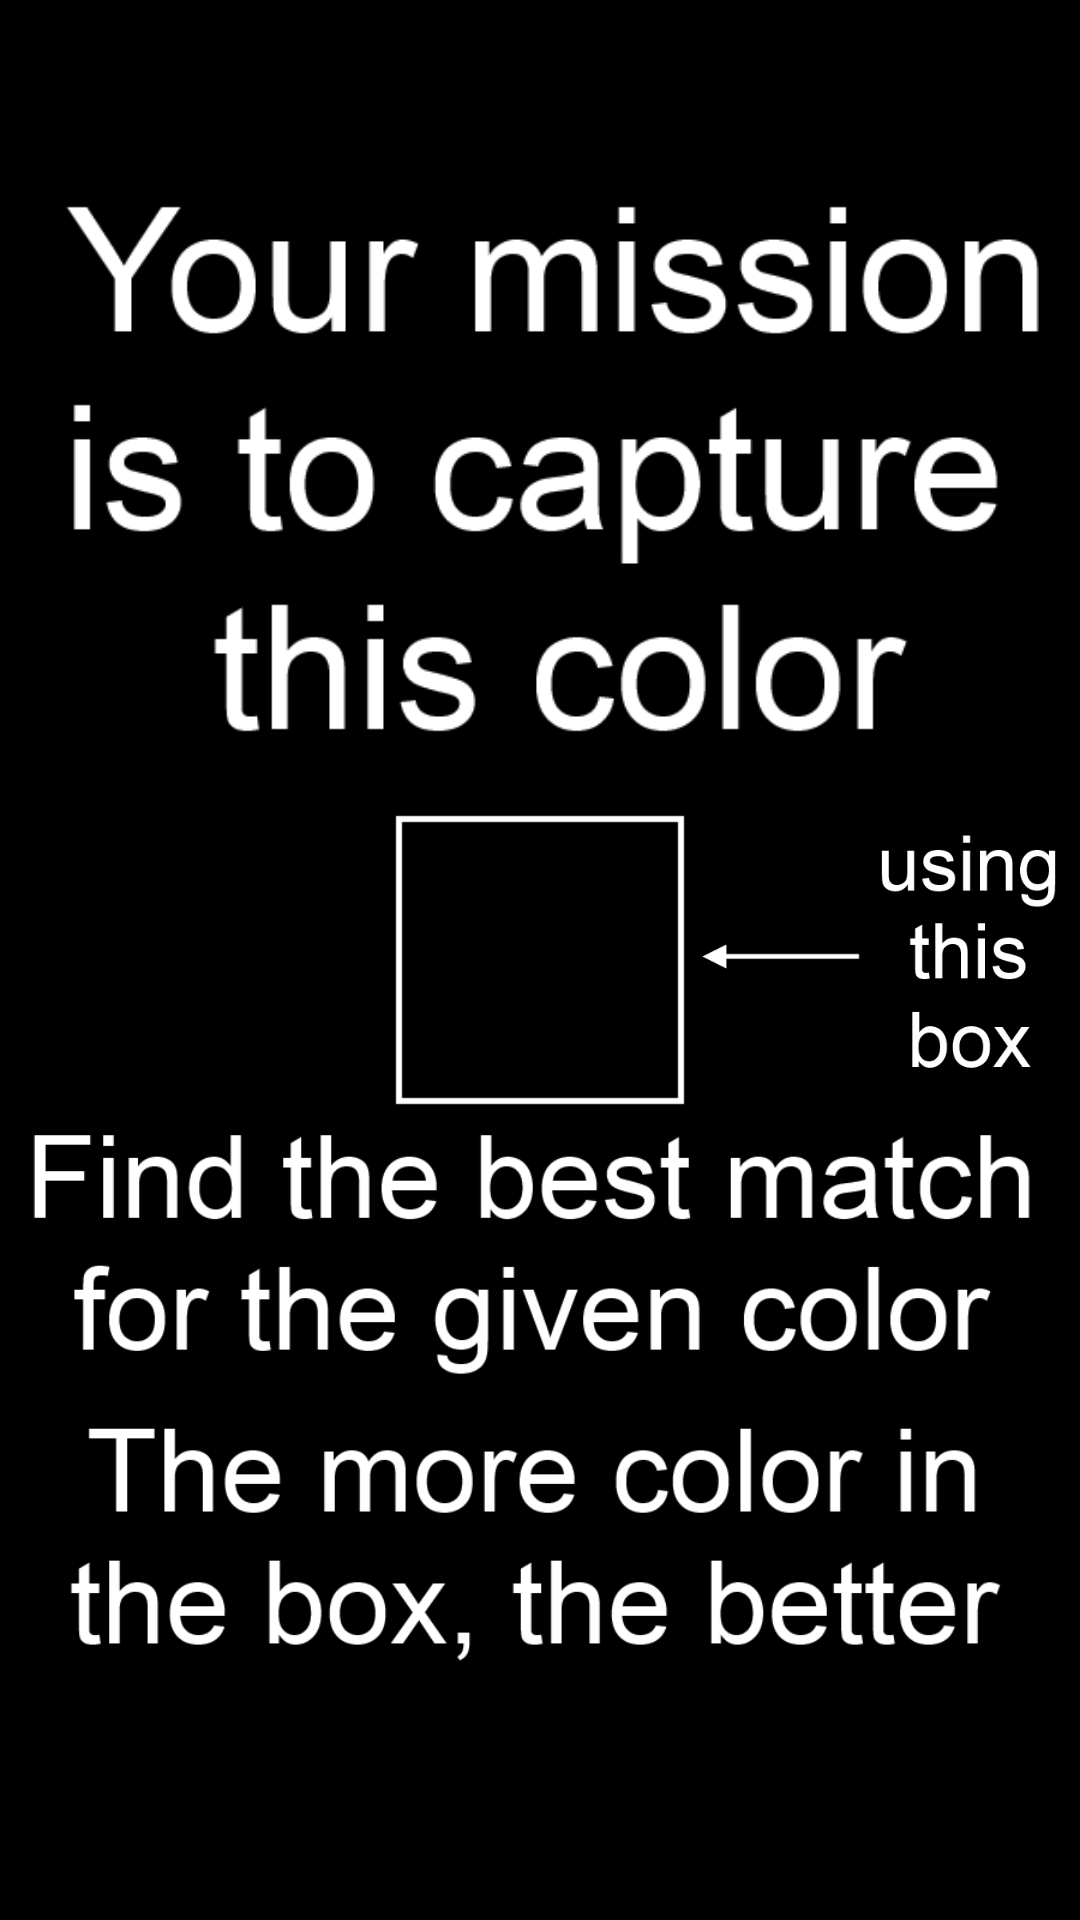

Android layout source for this screen:
<!-- AndroidManifest.xml: application theme Theme.SelectDate -->
<!-- res/layout/rules.xml -->
<?xml version="1.0" encoding="utf-8"?>

<RelativeLayout xmlns:android="http://schemas.android.com/apk/res/android"
    android:layout_width="match_parent"
    android:layout_height="match_parent"
    android:orientation="vertical" 
    android:id="@+id/rlOuter">
    
	<ImageView android:layout_width="wrap_content"
	    android:layout_height="wrap_content"
	    android:src="@drawable/rule1"
	    android:scaleType="fitXY"
	    android:adjustViewBounds="true"
	    android:background="@android:color/transparent"
	    android:layout_above="@+id/split"
	    android:clickable="false"/>
    
	<ImageView android:layout_width="wrap_content"
	    android:layout_height="wrap_content"
	    android:src="@drawable/rule2"
	    android:scaleType="fitXY"
	    android:adjustViewBounds="true"
	    android:background="@android:color/transparent"
	    android:layout_toRightOf="@+id/split"
	    android:layout_centerVertical="true"
	    android:clickable="false"/>
    
	<ImageView android:layout_width="wrap_content"
	    android:layout_height="wrap_content"
	    android:src="@drawable/rule3"
	    android:id="@+id/ivRule3"
	    android:scaleType="fitXY"
	    android:adjustViewBounds="true"
	    android:background="@android:color/transparent"
	    android:layout_below="@+id/split"
	    android:clickable="false"/>
    
	<ImageView android:layout_width="wrap_content"
	    android:layout_height="wrap_content"
	    android:src="@drawable/rule4"
	    android:scaleType="fitXY"
	    android:adjustViewBounds="true"
	    android:background="@android:color/transparent"
	    android:layout_below="@+id/ivRule3"
	    android:clickable="false"/>
    
    <ImageView android:id="@+id/split"
        android:layout_width="100dp" 
        android:layout_height="100dp"
        android:background="@drawable/outline"
        android:layout_centerInParent="true"
	    android:clickable="false"/>
    
    
</RelativeLayout>
<!-- resources referenced by this layout -->
<resources>
  <!-- drawable outline: png bitmap (drawable-hdpi, 1416 bytes) -->
  <!-- drawable rule1: png bitmap (drawable-hdpi, 90266 bytes) -->
  <!-- drawable rule2: png bitmap (drawable-hdpi, 46684 bytes) -->
  <!-- drawable rule3: png bitmap (drawable-hdpi, 93705 bytes) -->
  <!-- drawable rule4: png bitmap (drawable-hdpi, 87738 bytes) -->
  <style name="Theme.SelectDate" parent="@android:style/Theme.Holo.NoActionBar">
          <item name="android:editTextStyle">@style/Widget.EditText.Black</item>
      </style>
  <style name="Widget.EditText.Black" parent="@android:style/Widget.EditText">
          <item name="android:textColor">@android:color/white</item>
      </style>
</resources>
